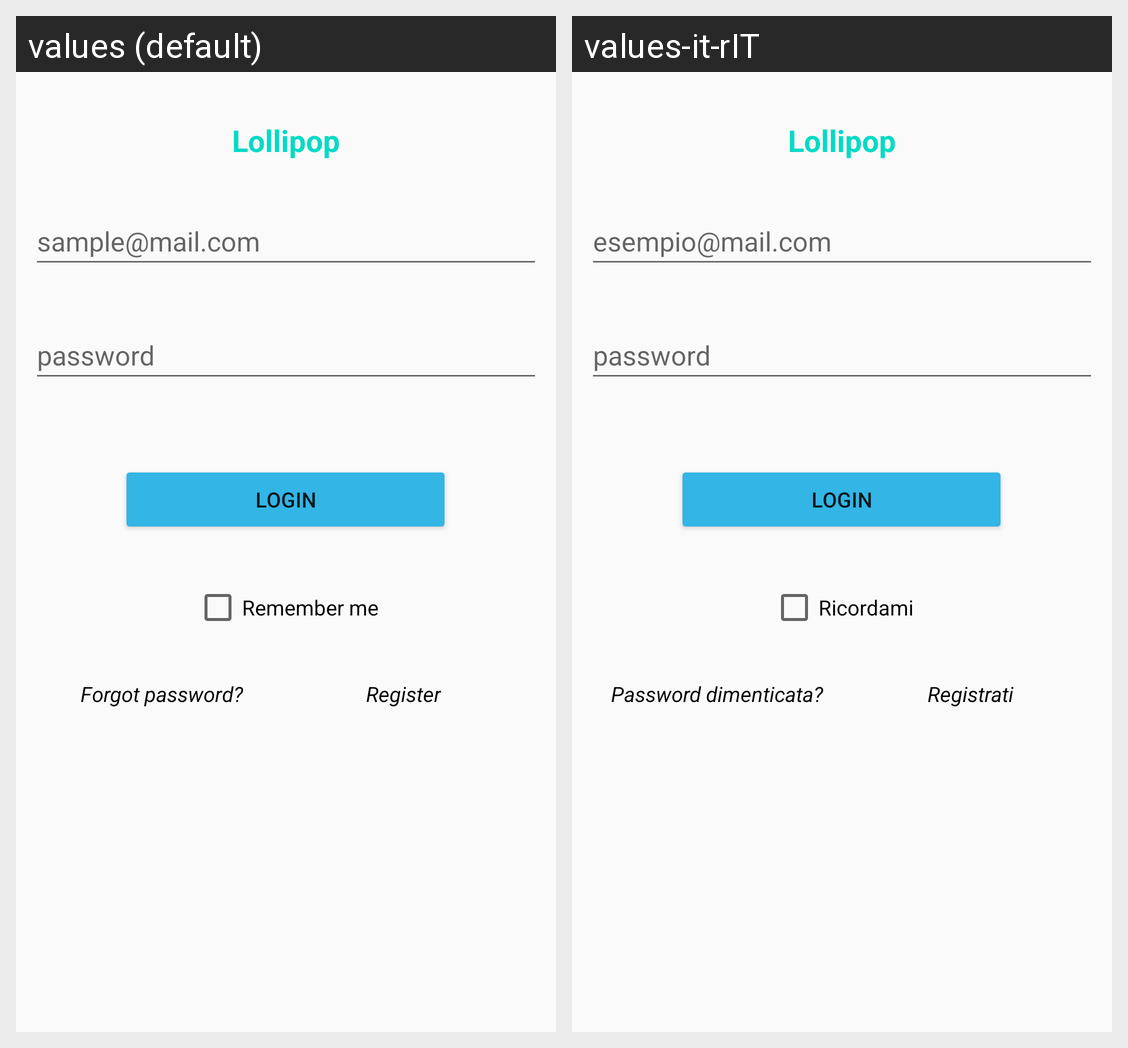

Locale-by-locale string values for the Android screen shown in this grid:
Android screen res/layout/activity_login.xml rendered under 2 locales, left to right: values (default), values-it-rIT. Device: Nexus 5 (rendered at 1080×1920; each locale shown at half size, 540×960, under a caption strip naming it); theme Theme.AppCompat.Light.
Strings drawn on this screen, with the default value and each locale's value (text and hints the layout hard-codes, and strings that could not be matched under every locale, appear in the picture but are not listed):

app_name
  values: Lollipop
  values-it-rIT: Lollipop

sample_mail
  values: sample@mail.com
  values-it-rIT: esempio@mail.com

sample_password
  values: password
  values-it-rIT: password

login_text
  values: Login
  values-it-rIT: Login

reset_text
  values: Forgot password?
  values-it-rIT: Password dimenticata?

register_text
  values: Register
  values-it-rIT: Registrati

remember_me
  values: Remember me
  values-it-rIT: Ricordami
